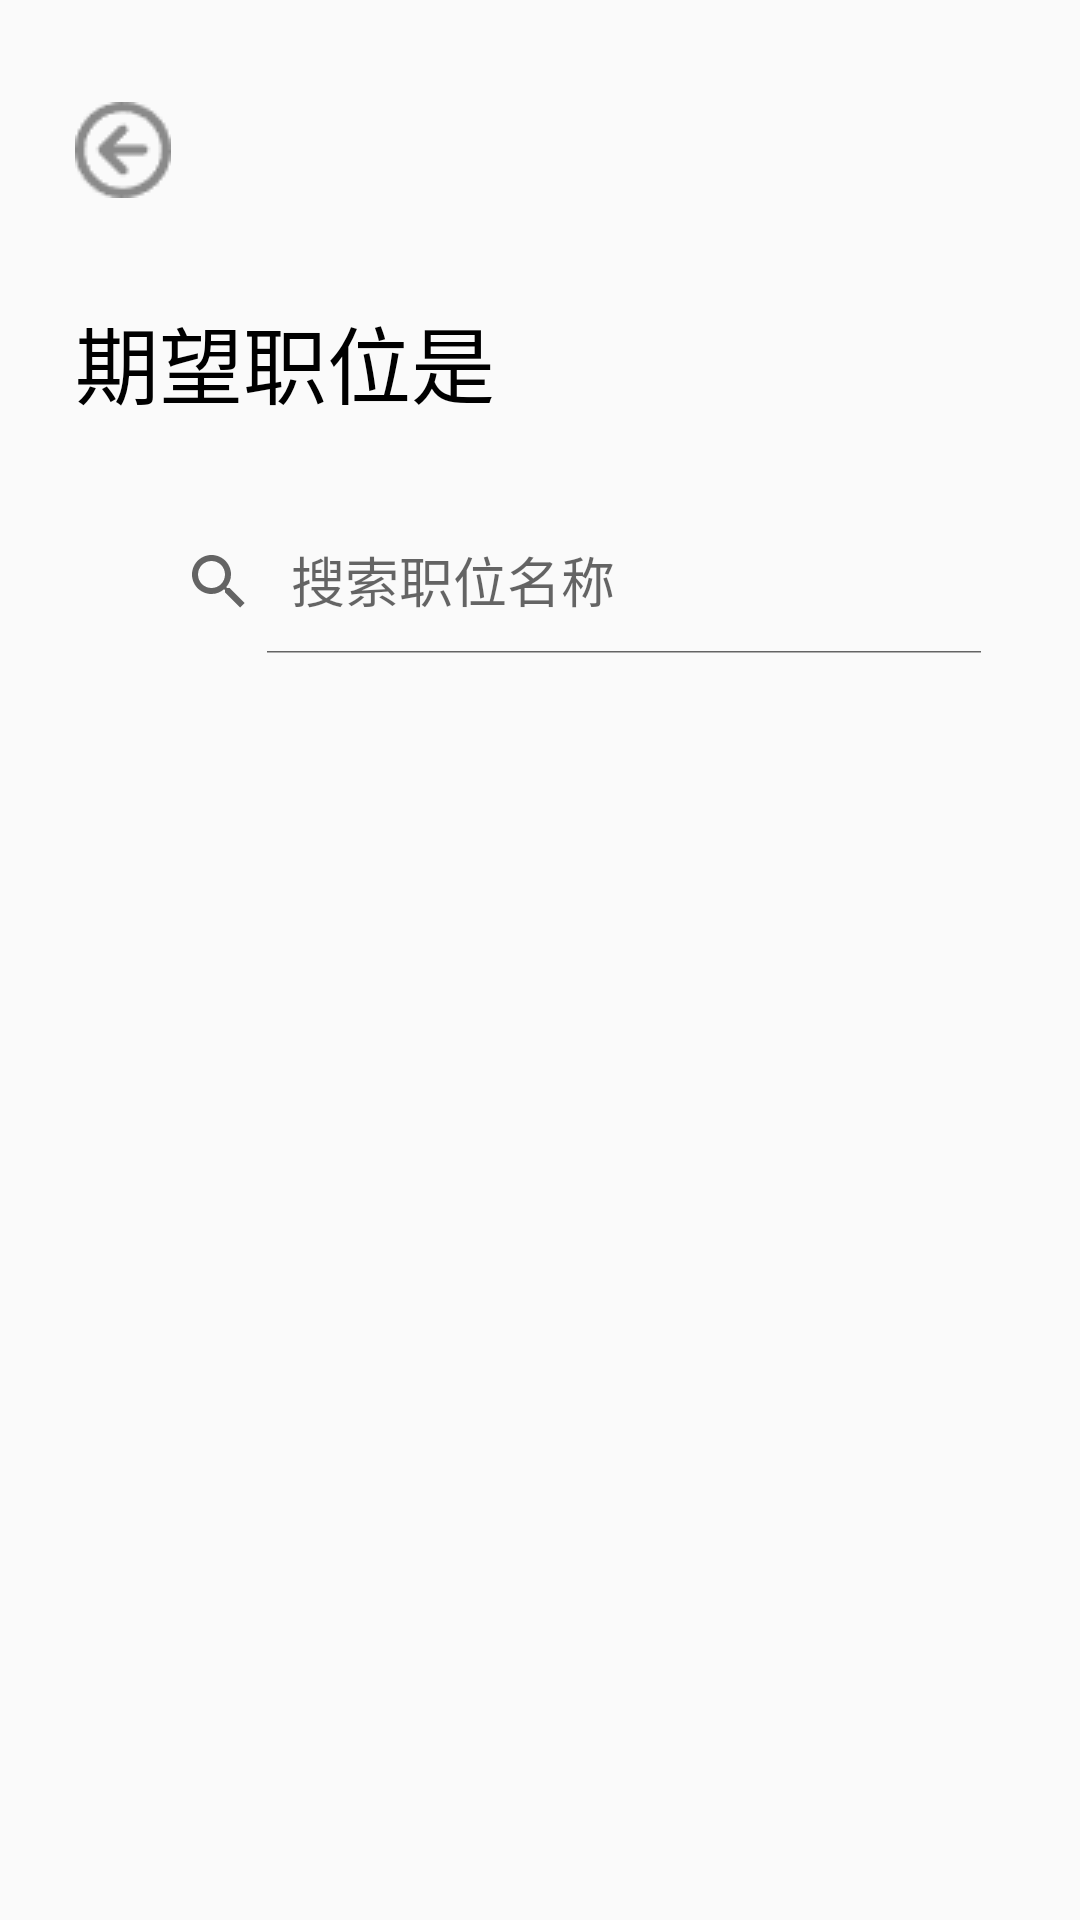

Here is an Android app screen rendered from its layout file. Give the layout XML and the strings, colors and styles it references.
<!-- AndroidManifest.xml: application theme Theme.SmartCampusRecruitment -->
<!-- res/layout/activity_select_job.xml -->
<?xml version="1.0" encoding="utf-8"?>
<LinearLayout xmlns:android="http://schemas.android.com/apk/res/android"
    xmlns:app="http://schemas.android.com/apk/res-auto"
    xmlns:tools="http://schemas.android.com/tools"
    android:id="@+id/main"
    android:layout_width="match_parent"
    android:layout_height="match_parent"
    android:orientation="vertical"
    tools:context=".seeker.AddJob.SelectJobActivity">

    <ImageView
        android:id="@+id/img_fh_se"
        android:layout_width="wrap_content"
        android:layout_height="50dp"
        android:layout_gravity="left"
        android:layout_marginLeft="25dp"
        android:layout_marginTop="25dp"
        app:srcCompat="@drawable/fanjhui" />

    <TextView
        android:id="@+id/textView9"
        android:layout_width="match_parent"
        android:layout_height="wrap_content"
        android:layout_marginLeft="25dp"
        android:layout_marginTop="25dp"
        android:layout_marginRight="25dp"
        android:text="期望职位是"
        android:textColor="#000000"
        android:textSize="28sp" />

    <com.google.android.material.appbar.MaterialToolbar
        android:id="@+id/toolbar"
        android:layout_width="match_parent"
        android:layout_height="?attr/actionBarSize"
        android:layout_marginLeft="25dp"
        android:layout_marginTop="25dp"
        android:layout_marginRight="25dp"
        app:title="职位搜索">

        <androidx.appcompat.widget.SearchView
            android:id="@+id/searchView_zw_se"
            android:layout_width="match_parent"
            android:layout_height="wrap_content"
            app:iconifiedByDefault="false"
            app:queryHint="搜索职位名称" />
    </com.google.android.material.appbar.MaterialToolbar>

    <androidx.recyclerview.widget.RecyclerView
        android:id="@+id/recyclerview_se"
        android:layout_width="match_parent"
        android:layout_height="400dp"
        android:layout_marginLeft="25dp"
        android:layout_marginTop="25dp"
        android:layout_marginRight="25dp" />

    <Button
        android:id="@+id/btn_save_se"
        android:layout_width="match_parent"
        android:layout_height="wrap_content"
        android:layout_marginLeft="25dp"
        android:layout_marginRight="25dp"
        android:background="@drawable/btn_style_one"
        android:text="保存"
        android:textColor="#FFFFFF"
        android:textSize="24sp" />
</LinearLayout>
<!-- resources referenced by this layout -->
<resources>
  <!-- drawable btn_style_one (drawable) -->
  <?xml version="1.0" encoding="utf-8"?>
  
  <shape xmlns:android="http://schemas.android.com/apk/res/android">
      <stroke android:color="#ffffff" android:width="1dp"/>
      <solid android:color="#86DFC9"/>
      <corners android:radius="20dp"/>
  </shape>
  <!-- drawable fanjhui: png bitmap (drawable, 692 bytes) -->
  <style name="Theme.SmartCampusRecruitment" parent="Base.Theme.SmartCampusRecruitment" />
  <style name="Base.Theme.SmartCampusRecruitment" parent="Theme.MaterialComponents.DayNight.DarkActionBar.Bridge">
          
          
          
      </style>
</resources>
